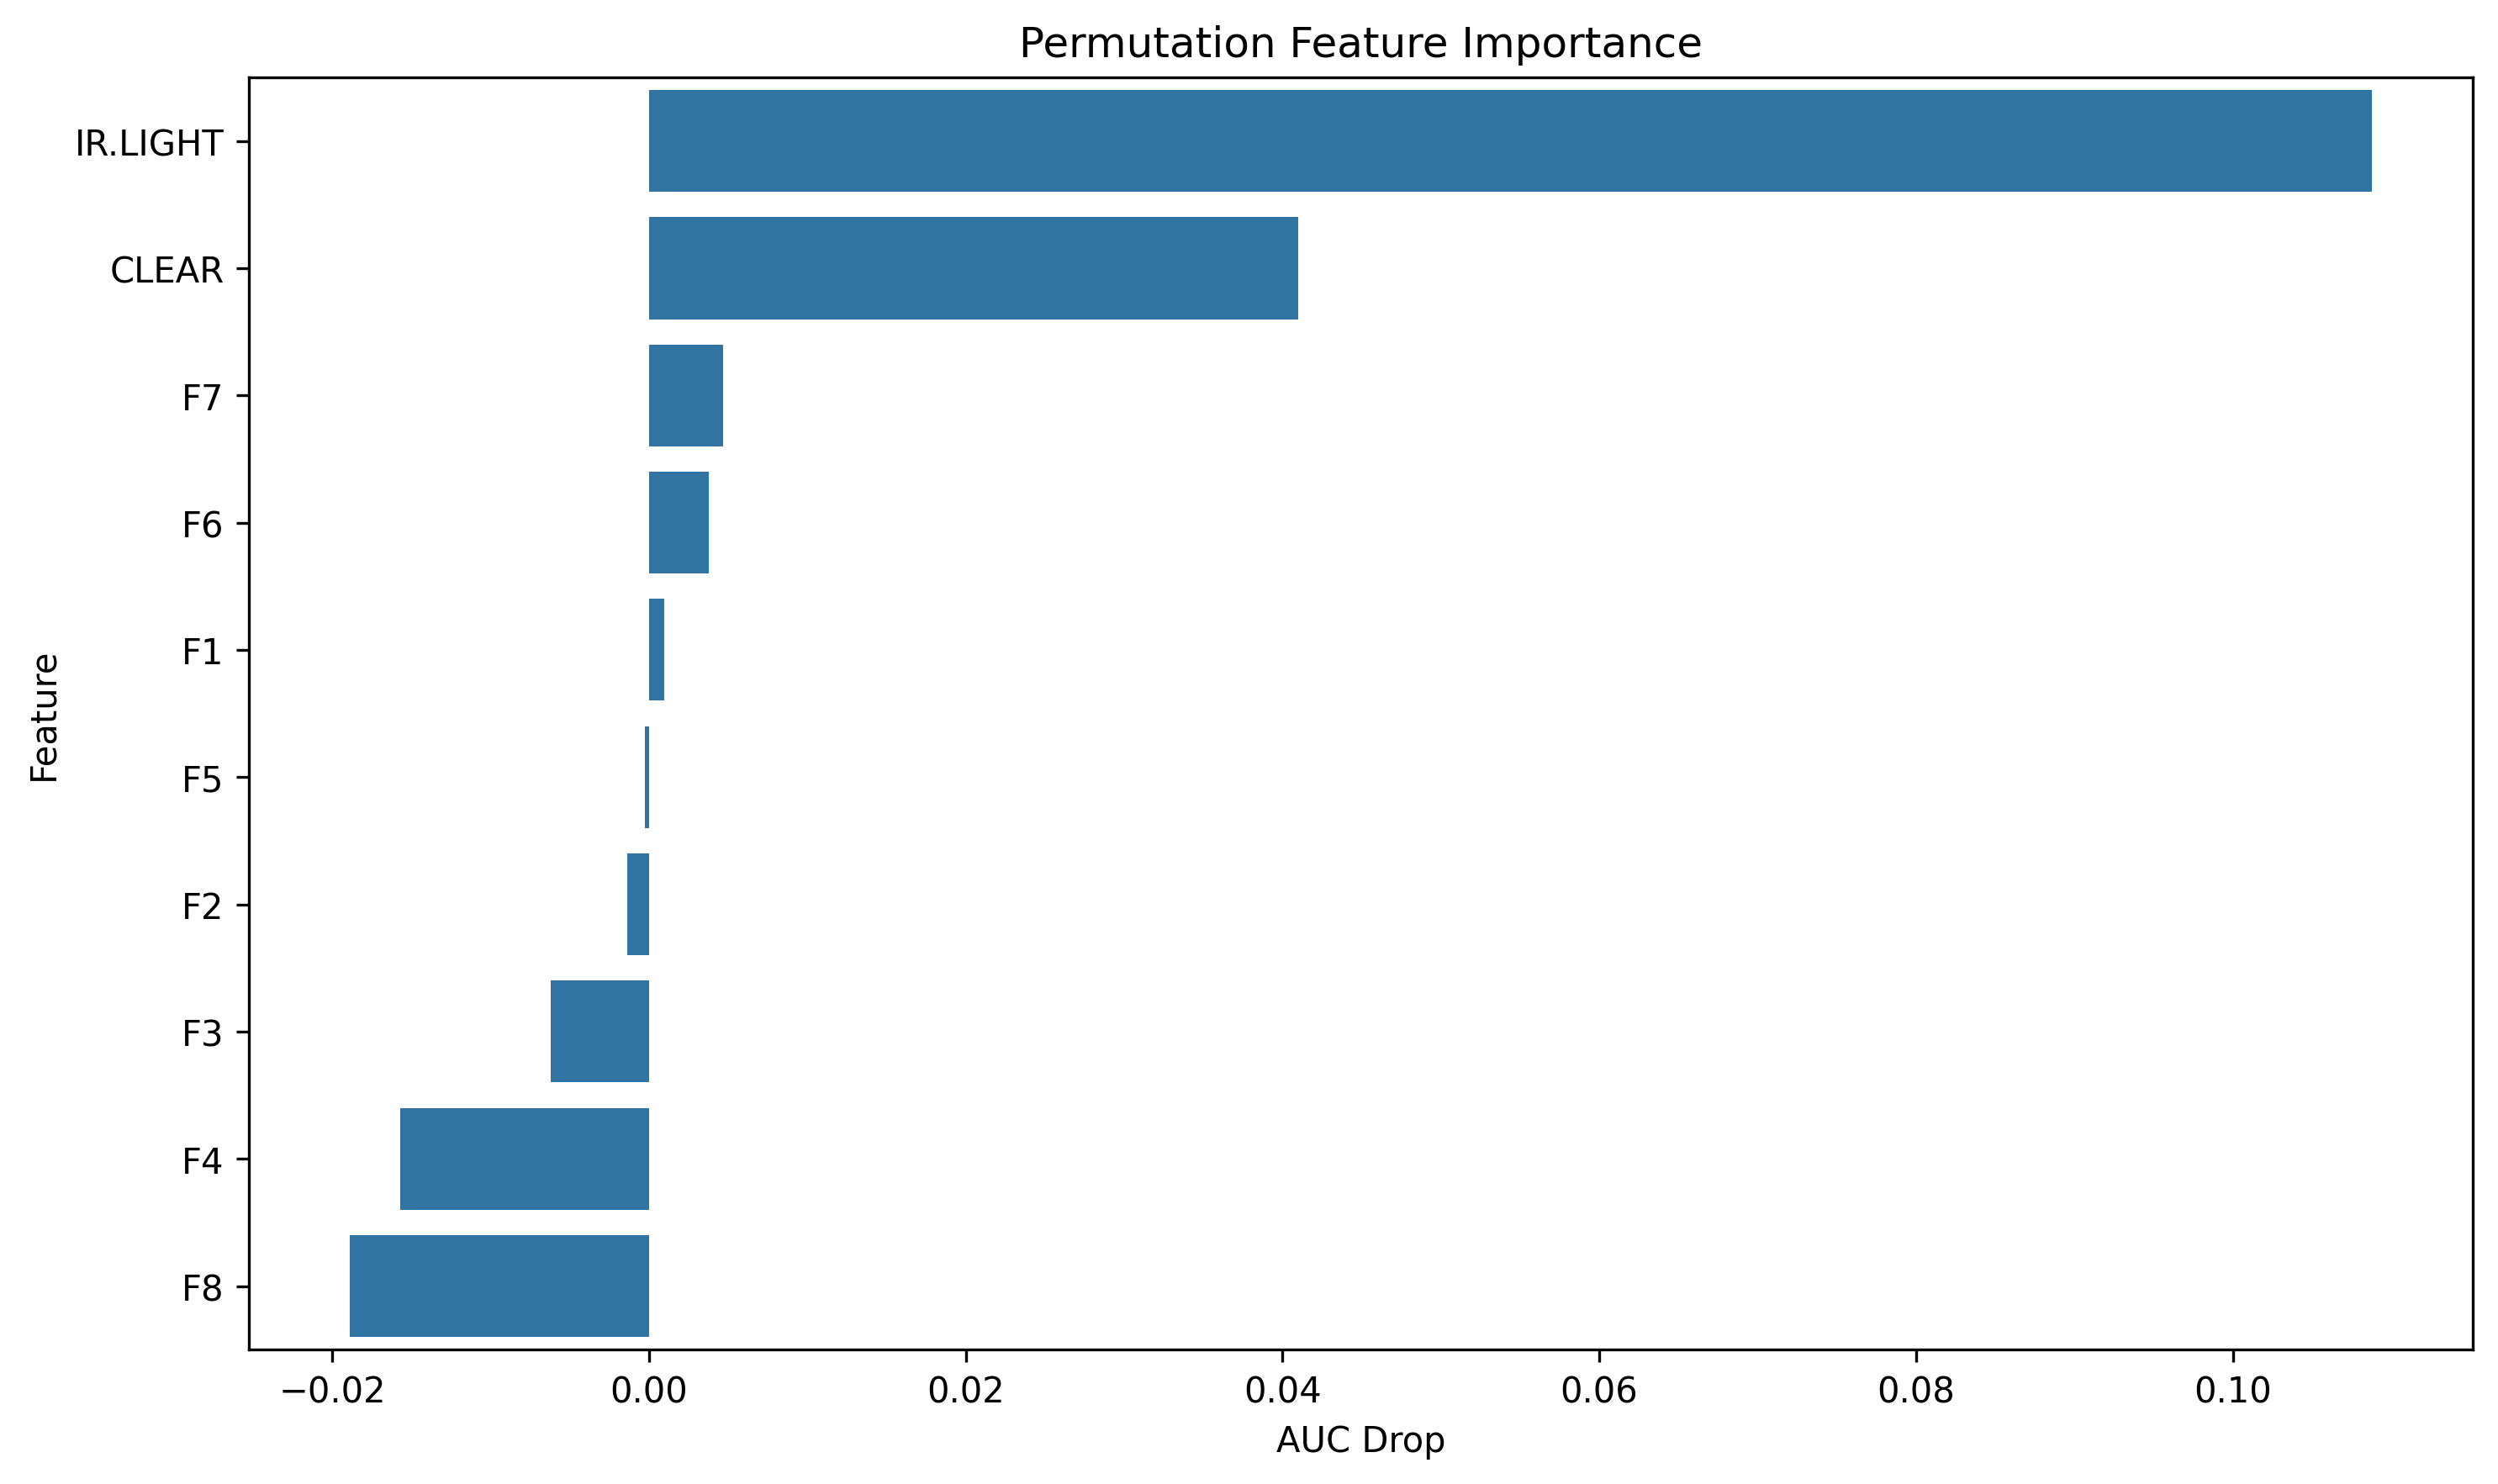

Values plotted in this chart, from the file beside it:
feature, importance
IR.LIGHT, 0.1088
CLEAR, 0.04097
F7, 0.00467
F6, 0.003765
F1, 0.0009852
F5, -0.0002747
F2, -0.001355
F3, -0.006191
F4, -0.01571
F8, -0.01889
